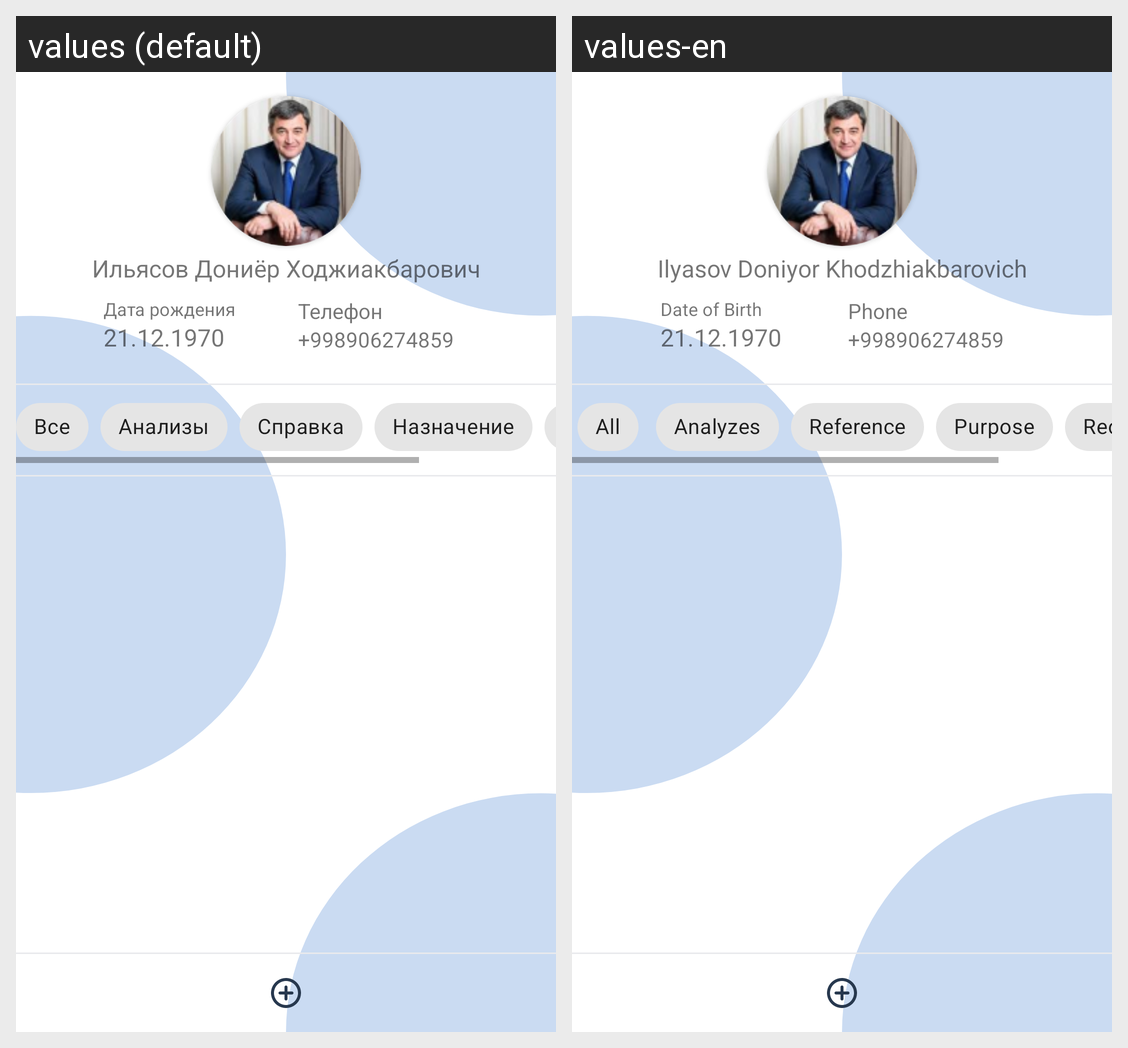

Translations of the strings shown on this Android screen, per locale in the grid:
Android screen res/layout/fragment_patient_info.xml rendered under 2 locales, left to right: values (default), values-en. Device: Nexus 5 (rendered at 1080×1920; each locale shown at half size, 540×960, under a caption strip naming it); theme Theme.Medion.
Strings drawn on this screen, with the default value and each locale's value (text and hints the layout hard-codes, and strings that could not be matched under every locale, appear in the picture but are not listed):

ilyasov_Doniyor
  values: Ильясов Дониёр Ходжиакбарович
  values-en: Ilyasov Doniyor Khodzhiakbarovich

birthday
  values: Дата рождения
  values-en: Date of Birth

_21_12_1970
  values: 21.12.1970
  values-en: 21.12.1970  [not translated; the default value is used]

phone
  values: Телефон
  values-en: Phone

phone_number_mobil
  values: +998906274859
  values-en: +998906274859  [not translated; the default value is used]

all
  values: Все
  values-en: All

analyzes
  values: Анализы
  values-en: Analyzes

reference
  values: Справка
  values-en: Reference

appointment
  values: Назначение
  values-en: Purpose
